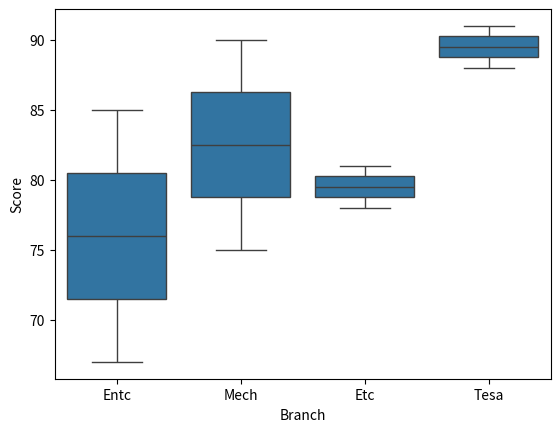

Write the Python code that produced this figure.
import seaborn as sns
import pandas as pd
import matplotlib.pyplot as plt


df = pd.DataFrame({'Branch':['Entc','Mech','Etc','Tesa','Mech','Entc','Etc','Tesa'],
                             'Score': [85,90,78,88,75,67,81,91]})

sns.boxplot(x='Branch',y='Score',data=df)
plt.show()